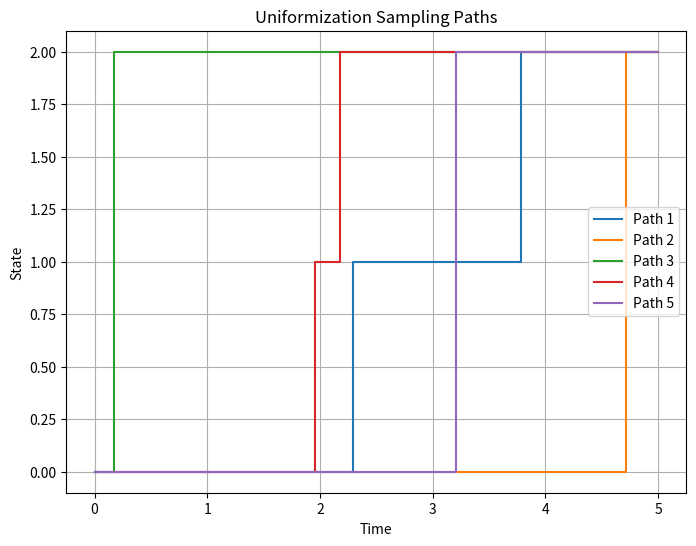

The matplotlib source for this figure:
import numpy as np
import matplotlib.pyplot as plt

def validate_transition_matrix(Q):
    """Validates the input transition matrix Q."""
    if Q.shape[0] != Q.shape[1]:
        raise ValueError("Transition matrix must be square.")
    N = Q.shape[0]
    if np.any(Q - np.diag(np.diag(Q)) < 0):
        raise ValueError("Off-diagonal elements must be non-negative.")
    for i in range(N):
        if not np.isclose(Q[i, i], -np.sum(Q[i, :]) + Q[i, i]):
            raise ValueError(f"Row {i} does not sum to zero.")

def uniformization_sampling(Q, a, b, T, max_iterations=1000):
    """
    Perform Uniformization Sampling for a CTMC.

    Parameters:
        Q: np.ndarray
            Transition rate matrix (NxN).
        a: int
            Initial state (0-indexed).
        b: int
            Final state (0-indexed).
        T: float
            Total time duration.
        max_iterations: int
            Maximum number of iterations to avoid infinite loops.

    Returns:
        list of tuples
            A list of state transitions [(time, state), ...].
    """
    N = Q.shape[0]
    mu = np.max(-np.diag(Q))  # Uniformization rate
    R = np.eye(N) + Q / mu  # Transition probability matrix

    for _ in range(max_iterations):
        path = [(0, a)]
        current_time = 0
        current_state = a

        # Sample the number of transitions from a Poisson distribution
        num_transitions = np.random.poisson(mu * T)

        if num_transitions == 0:
            path.append((T, current_state))
            if current_state == b:
                return path
            continue

        # Uniformly distribute transition times
        transition_times = np.sort(np.random.uniform(0, T, num_transitions))

        for t in transition_times:
            # Sample the next state from the transition matrix R
            next_state_probs = R[current_state, :]
            next_state = np.random.choice(N, p=next_state_probs)

            path.append((t, next_state))
            current_state = next_state

        # Ensure the last state is at time T
        path.append((T, current_state))

        # Check if the final state matches the desired state
        if path[-1][1] == b:
            return path

    raise RuntimeError(f"Failed to generate a valid path after {max_iterations} iterations.")

def plot_uniformization_sampling(Q, a, b, T, num_paths):
    """Generate and plot paths for Uniformization Sampling."""
    plt.figure(figsize=(8, 6))
    for i in range(num_paths):
        try:
            path = uniformization_sampling(Q, a, b, T)
            times, states = zip(*path)
            plt.step(times, states, where='post', label=f"Path {i+1}")
        except RuntimeError:
            print(f"Path {i+1} failed to generate.")

    plt.title("Uniformization Sampling Paths")
    plt.xlabel("Time")
    plt.ylabel("State")
    plt.grid(True)
    plt.legend()
    plt.show()

if __name__ == "__main__":
    Q = np.array([
        [-0.5,  0.3,  0.2],
        [ 0.1, -0.4,  0.3],
        [ 0.2,  0.1, -0.3]
    ])
    print("Uniformization Sampling - Example Transition Matrix:")
    print(Q)

    a = 0  # Initial state
    b = 2  # Final state
    T = 5.0  # Total time
    num_paths = 5 # No of paths to be printed

    plot_uniformization_sampling(Q, a, b, T, num_paths)